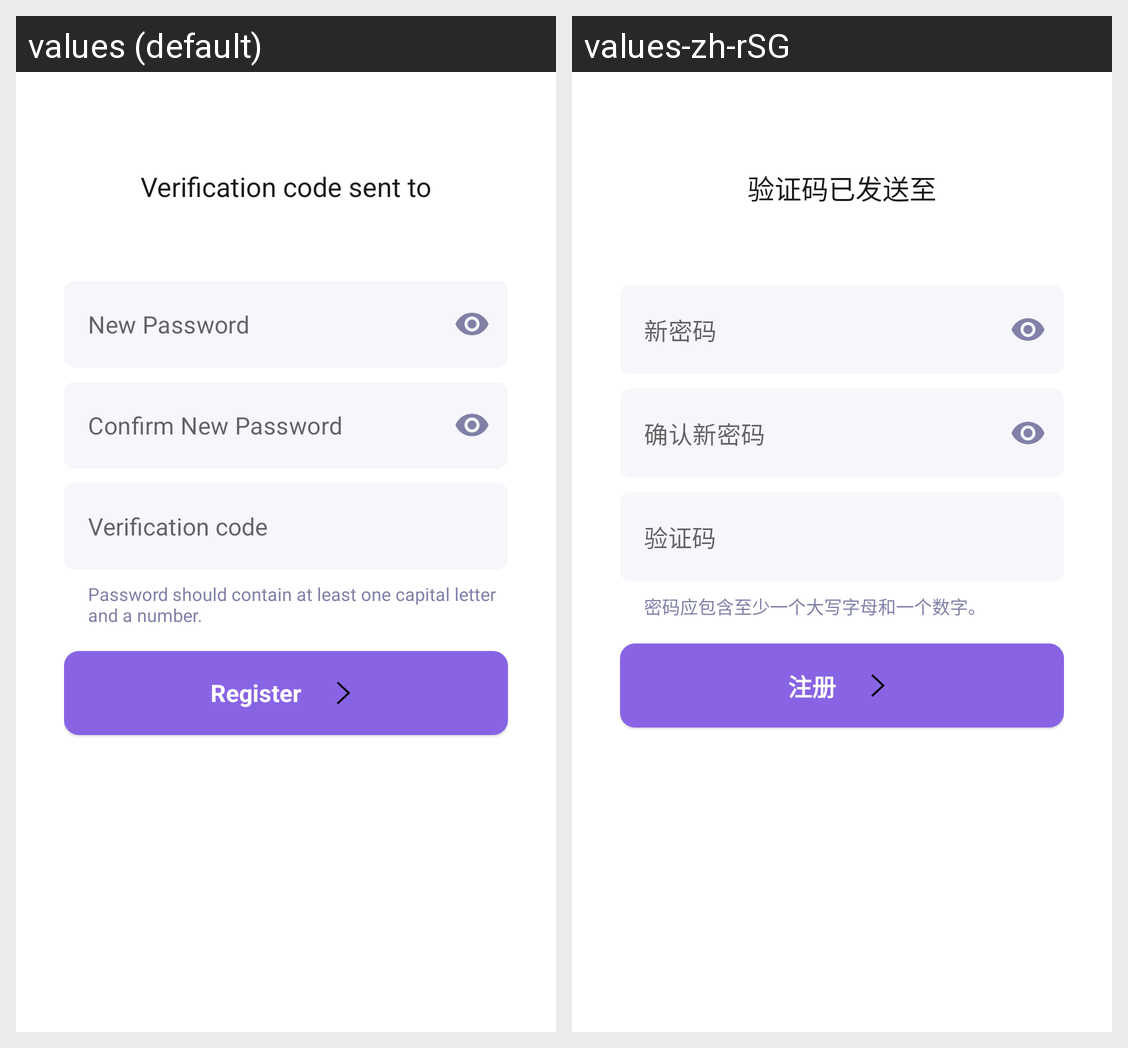

The Android screen above is rendered under two locales of the same app. Produce the string resources it draws, with the default and per-locale values.
Android screen res/layout/fragment_reset_password.xml rendered under 2 locales, left to right: values (default), values-zh-rSG. Device: Nexus 5 (rendered at 1080×1920; each locale shown at half size, 540×960, under a caption strip naming it); theme AppTheme.
Strings drawn on this screen, with the default value and each locale's value (text and hints the layout hard-codes, and strings that could not be matched under every locale, appear in the picture but are not listed):

verification_code_sent_instruction
  values: Verification code sent to
      
  values-zh-rSG: 验证码已发送至
      

hint_new_password
  values: New Password
  values-zh-rSG: 新密码

hint_confirm_new_password
  values: Confirm New Password
  values-zh-rSG: 确认新密码

hint_verification_code
  values: Verification code
  values-zh-rSG: 验证码

password_instruction
  values: Password should contain at least one capital letter and a number.
  values-zh-rSG: 密码应包含至少一个大写字母和一个数字。

btn_register
  values: Register
  values-zh-rSG: 注册
